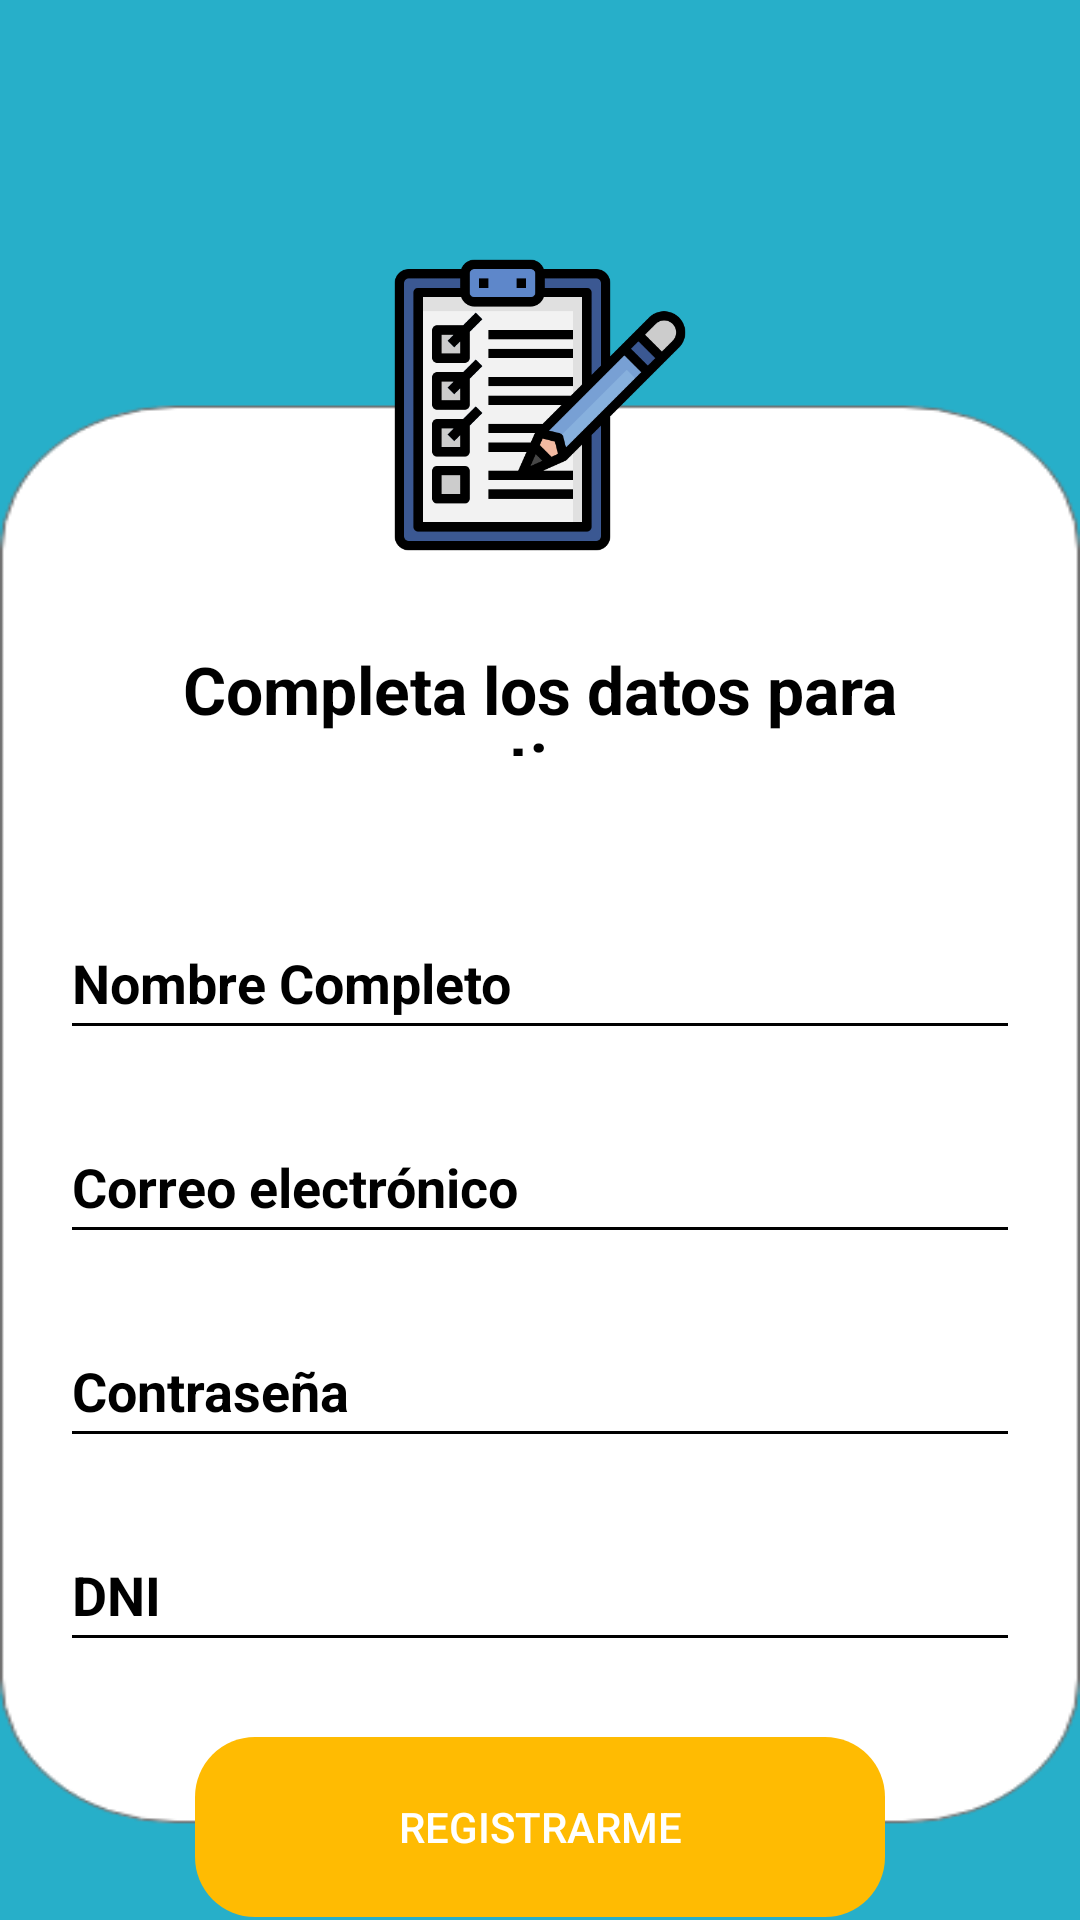

Reconstruct the res/layout file that produces this screen, plus the resources it refers to.
<!-- AndroidManifest.xml: application theme Theme.HyperSpeedNew -->
<!-- res/layout/activity_registro_usuario.xml -->
<?xml version="1.0" encoding="utf-8"?>
<androidx.constraintlayout.widget.ConstraintLayout
    xmlns:android="http://schemas.android.com/apk/res/android"
    xmlns:app="http://schemas.android.com/apk/res-auto"
    xmlns:tools="http://schemas.android.com/tools"
    android:layout_width="match_parent"
    android:layout_height="match_parent"
    android:background="@drawable/registro"
    android:fitsSystemWindows="true"
    tools:context=".RegistroUsuarioActivity">

    <LinearLayout
        android:layout_width="match_parent"
        android:layout_height="match_parent"
        android:orientation="vertical">
    </LinearLayout>

    <LinearLayout
        android:layout_width="match_parent"
        android:layout_height="match_parent"
        android:orientation="vertical">

        
        <ImageView
            android:id="@+id/imageView"
            android:layout_width="100dp"
            android:layout_height="100dp"
            android:layout_gravity="center"
            android:layout_marginTop="85dp"
            android:src="@drawable/listaveri" />

        
        <TextView
            android:layout_width="match_parent"
            android:layout_height="37dp"
            android:layout_marginTop="40dp"
            android:layout_marginLeft="50dp"
            android:layout_marginRight="50dp"
            android:layout_margin="30dp"
            android:text="Completa los datos para continuar"
            android:textAlignment="center"
            android:textColor="@color/black"
            android:textStyle="bold"
            android:textSize="22sp" />


        <com.google.android.material.textfield.TextInputLayout
            android:layout_width="match_parent"
            android:layout_height="wrap_content" />
        
        <com.google.android.material.textfield.TextInputEditText
            android:id="@+id/Unombre"
            android:layout_width="match_parent"
            android:layout_height="48dp"
            android:layout_marginTop="20dp"
            android:layout_marginLeft="20dp"
            android:layout_marginRight="20dp"
            android:hint="Nombre Completo"
            android:backgroundTint="@color/black"
            android:textAlignment="inherit"
            android:textColor="@color/primario"
            android:textColorHint="@color/black"
            android:textStyle="bold"
            android:inputType="text" />

        <com.google.android.material.textfield.TextInputLayout
            android:layout_width="match_parent"
            android:layout_height="wrap_content" />
        
        <com.google.android.material.textfield.TextInputEditText
            android:id="@+id/Ucorreo"
            android:layout_width="match_parent"
            android:layout_height="48dp"
            android:layout_marginTop="20dp"
            android:layout_marginLeft="20dp"
            android:layout_marginRight="20dp"
            android:hint="Correo electrónico"
            android:backgroundTint="@color/black"
            android:textAlignment="inherit"
            android:textColor="@color/primario"
            android:textColorHint="@color/black"
            android:textStyle="bold"
            android:inputType="textEmailAddress" />


        <com.google.android.material.textfield.TextInputLayout
            android:layout_width="match_parent"
            android:layout_height="wrap_content" />
        
        <com.google.android.material.textfield.TextInputEditText
            android:id="@+id/Ucontra"
            android:layout_width="match_parent"
            android:layout_height="48dp"
            android:layout_marginTop="20dp"
            android:layout_marginLeft="20dp"
            android:layout_marginRight="20dp"
            android:hint="Contraseña"
            android:backgroundTint="@color/black"
            android:textAlignment="inherit"
            android:textColor="@color/primario"
            android:textColorHint="@color/black"
            android:textStyle="bold"
            android:inputType="textPassword" />

        
        <com.google.android.material.textfield.TextInputEditText
            android:id="@+id/Udni"
            android:layout_width="match_parent"
            android:layout_height="48dp"
            android:layout_marginTop="20dp"
            android:layout_marginLeft="20dp"
            android:layout_marginRight="20dp"
            android:hint="DNI"
            android:backgroundTint="@color/black"
            android:textAlignment="inherit"
            android:textColor="@color/primario"
            android:textColorHint="@color/black"
            android:textStyle="bold"
            android:inputType="number" />

        
        <Button
            android:id="@+id/btregister"
            android:layout_width="230dp"
            android:layout_height="60dp"
            android:layout_gravity="center"
            android:layout_marginTop="25dp"
            android:layout_weight="0"
            android:background="@drawable/borde_redondo"
            android:backgroundTint="@color/primario"
            android:text="Registrarme" />

    </LinearLayout>

</androidx.constraintlayout.widget.ConstraintLayout>
<!-- resources referenced by this layout -->
<resources>
  <color name="black">#FF000000</color>
  <color name="primario">#FFBB02</color>
  <!-- drawable borde_redondo (drawable) -->
  <?xml version="1.0" encoding="utf-8"?>
  <shape
      xmlns:android="http://schemas.android.com/apk/res/android"
      android:shape ="rectangle" android:padding="10dp">
      <corners android:radius="20dp"/>
  
  </shape>
  <!-- drawable listaveri: png bitmap (drawable, 13714 bytes) -->
  <!-- drawable registro: png bitmap (drawable, 13521 bytes) -->
  <style name="Theme.HyperSpeedNew" parent="Base.Theme.HyperSpeedNew" />
  <style name="Base.Theme.HyperSpeedNew" parent="Theme.AppCompat.NoActionBar">
          
          
      </style>
</resources>
